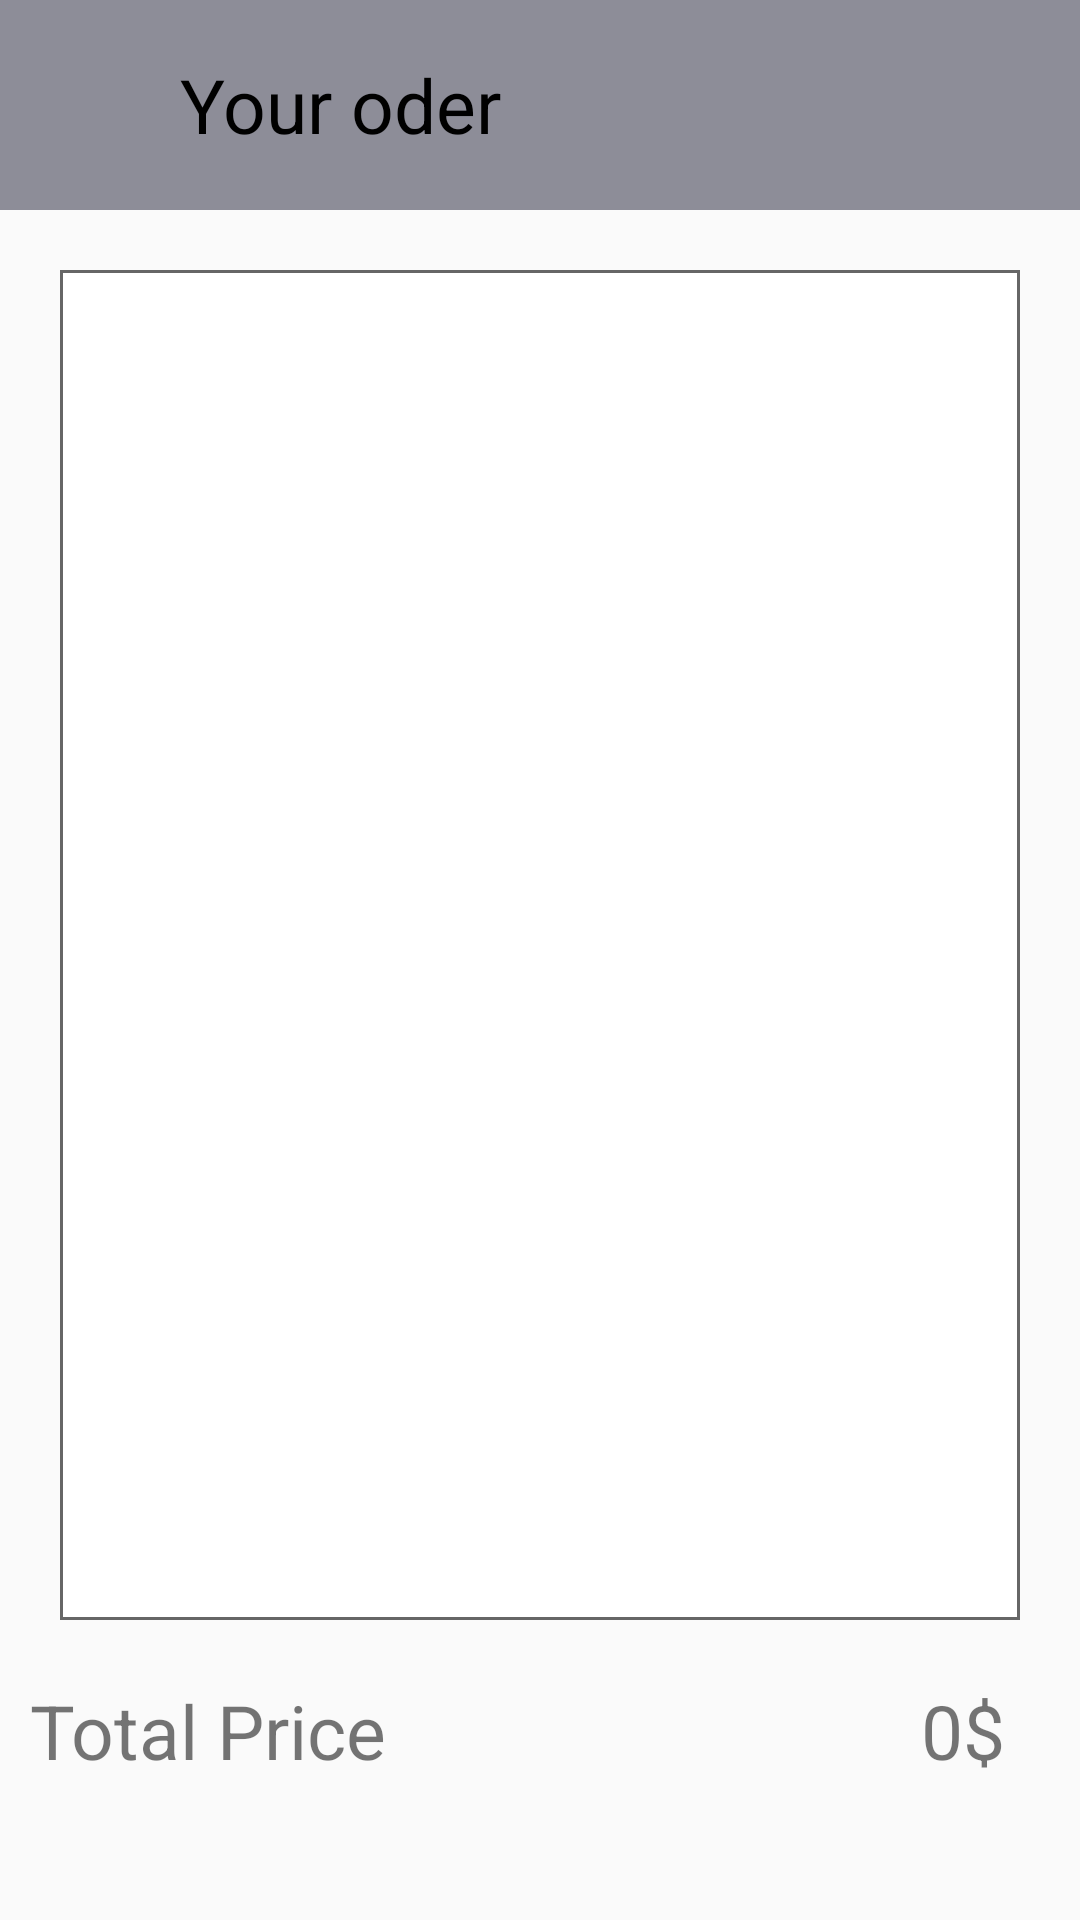

This screen was rendered from an Android layout file. Write that file and the resources it references.
<!-- AndroidManifest.xml: application theme Theme.AppFoodOrder -->
<!-- res/layout/activity_screen_cart.xml -->
<?xml version="1.0" encoding="utf-8"?>
<LinearLayout xmlns:android="http://schemas.android.com/apk/res/android"
    xmlns:app="http://schemas.android.com/apk/res-auto"
    xmlns:tools="http://schemas.android.com/tools"
    android:layout_width="match_parent"
    android:layout_height="match_parent"
    tools:context=".ScreenCart"
    android:orientation="vertical">

    <LinearLayout
        android:layout_width="match_parent"
        android:layout_height="70dp"
        android:background="#8D8D98"
        android:orientation="horizontal">
        <ImageView
            android:id="@+id/imgQuayLai"
            android:layout_width="50dp"
            android:layout_height="50dp"
            android:src="@drawable/back"
            android:layout_gravity="center"
            android:paddingRight="10dp"
            android:layout_marginLeft="10dp"/>
        <TextView
            android:layout_width="match_parent"
            android:layout_height="match_parent"
            android:text="Your oder"
            android:textColor="@color/black"
            android:gravity="center|left"
            android:textSize="25dp"
            />
    </LinearLayout>

    <ListView
        android:id="@+id/lvFoodx"
        android:layout_width="match_parent"
        android:layout_height="450dp"
        android:layout_marginLeft="20dp"
        android:layout_marginRight="20dp"
        android:background="@drawable/item_list"
        android:padding="10dp"
        android:layout_marginTop="20dp"/>

    <LinearLayout
        android:layout_width="match_parent"
        android:layout_height="wrap_content"
        android:orientation="horizontal">

        <TextView
            android:layout_width="0dp"
            android:layout_height="wrap_content"
            android:layout_weight="7"
            android:text="Total Price"
            android:layout_marginTop="20dp"
            android:layout_marginLeft="10dp"
            android:textSize="25dp"
            android:layout_gravity="top|left"/>

        <TextView
            android:id="@+id/tvTongTien"
            android:layout_width="0dp"
            android:layout_height="wrap_content"
            android:layout_weight="1"
            android:text="0"
            android:textSize="25dp"
            android:gravity="right"
            android:layout_marginTop="20dp"/>
        <TextView
            android:layout_width="0dp"
            android:layout_height="wrap_content"
            android:layout_weight="1"
            android:text="$"
            android:textSize="25dp"
            android:layout_gravity="top|right"
            android:layout_marginTop="20dp"/>
    </LinearLayout>


</LinearLayout>
<!-- resources referenced by this layout -->
<resources>
  <!-- drawable item_list (drawable) -->
  <?xml version="1.0" encoding="utf-8"?>
  <shape xmlns:android="http://schemas.android.com/apk/res/android">
      <solid android:color="#ffffff" />
      <stroke
          android:width="1dp"
          android:color="#666666" />
  </shape>
  <style name="Theme.AppFoodOrder" parent="Theme.AppCompat.Light.DarkActionBar">
          
          <item name="colorPrimary">@color/purple_500</item>
          <item name="colorPrimaryVariant">@color/purple_700</item>
          <item name="colorOnPrimary">@color/white</item>
          
          <item name="colorSecondary">@color/teal_200</item>
          <item name="colorSecondaryVariant">@color/teal_700</item>
          <item name="colorOnSecondary">@color/black</item>
          
          <item name="android:statusBarColor" tools:targetApi="l">?attr/colorPrimaryVariant</item>
          
      </style>
  <!-- not gathered from this repository: default colours our renderer supplied (Android Studio template values) -->
  <color name="purple_500">#FF6200EE</color>
  <color name="purple_700">#FF3700B3</color>
  <color name="teal_200">#FF03DAC5</color>
  <color name="teal_700">#FF018786</color>
  <color name="black">#FF000000</color>
  <color name="white">#FFFFFFFF</color>
</resources>
